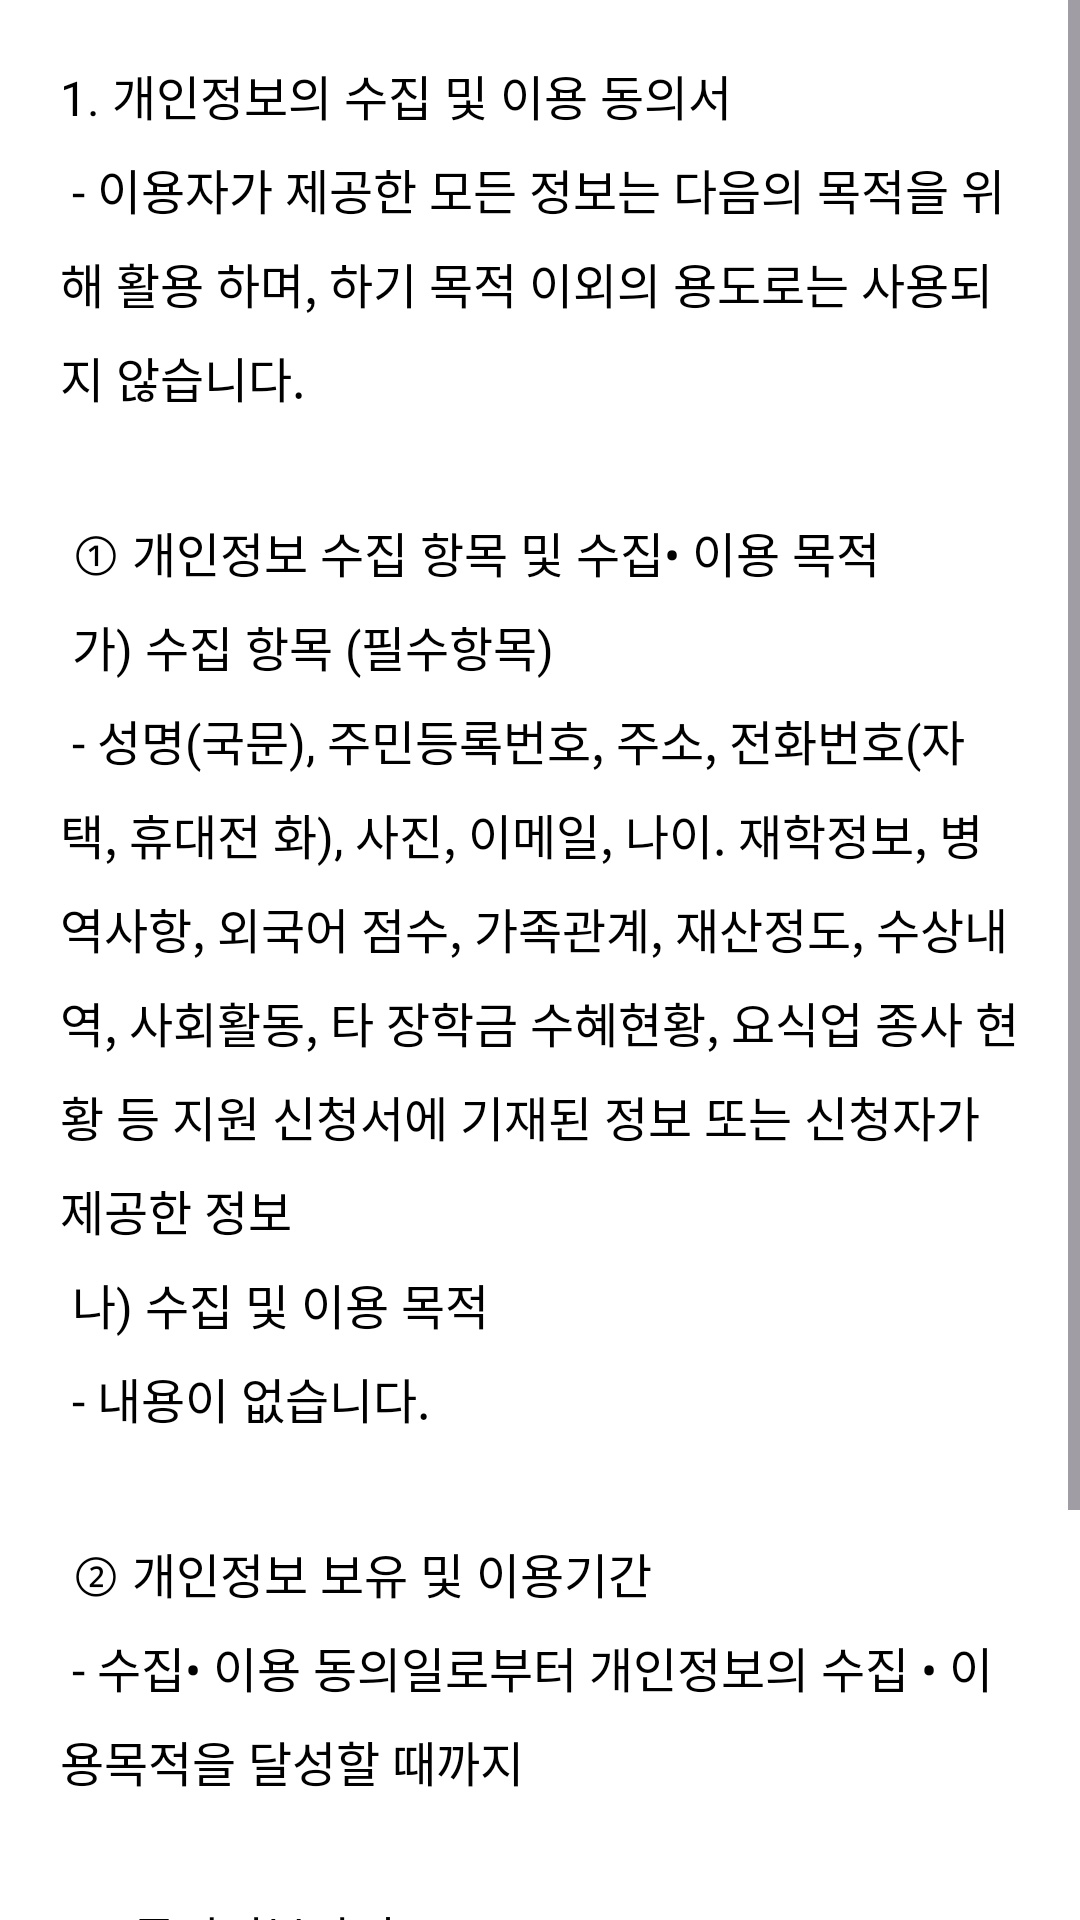

The Android layout XML behind this screen, and the referenced resources:
<!-- AndroidManifest.xml: application theme Theme.Yakal -->
<!-- res/layout/fragment_sign_up_term_detail.xml -->
<?xml version="1.0" encoding="utf-8"?>
<layout xmlns:android="http://schemas.android.com/apk/res/android"
    xmlns:tools="http://schemas.android.com/tools">

    <data>
    </data>

    <FrameLayout
        android:layout_width="match_parent"
        android:layout_height="match_parent"
        tools:context=".signup.fragment.SignUpTermDetailFragment"
        android:background="@color/white">

        <ScrollView
            android:layout_width="match_parent"
            android:layout_height="match_parent">

            <TextView
                android:id="@+id/termDetailTextView"
                android:layout_width="match_parent"
                android:layout_height="wrap_content"
                android:text="@string/serviceTerms"
                style="@style/default_font"
                android:textSize="16sp"
                android:lineSpacingExtra="8dp"
                android:layout_margin="20dp" />
        </ScrollView>

    </FrameLayout>
</layout>
<!-- resources referenced by this layout -->
<resources>
  <color name="white">#FFFFFFFF</color>
  <string name="serviceTerms">
  1. 개인정보의 수집 및 이용 동의서\n
  - 이용자가 제공한 모든 정보는 다음의 목적을 위해 활용 하며, 하기 목적 이외의 용도로는 사용되지 않습니다.\n
  \n
  ① 개인정보 수집 항목 및 수집• 이용 목적\n
  가) 수집 항목 (필수항목)\n
  - 성명(국문), 주민등록번호, 주소, 전화번호(자택, 휴대전 화), 사진, 이메일, 나이. 재학정보, 병역사항, 외국어 점수, 가족관계, 재산정도, 수상내역, 사회활동, 타 장학금 수혜현황, 요식업 종사 현황 등 지원 신청서에 기재된 정보 또는 신청자가 제공한 정보\n
  나) 수집 및 이용 목적\n
  - 내용이 없습니다.\n
  \n
  ② 개인정보 보유 및 이용기간\n
  - 수집• 이용 동의일로부터 개인정보의 수집 • 이용목적을 달성할 때까지\n
  \n
  ③ 동의거부관리\n
  - 귀하께서는 본 안내에 따른 개인정보 수집, 이용에 대하 여 동의를 거부하실 권리가 있습니다. 다만, 귀하가 개인정보의 수집/이용에 동의를 거부하시는 경우 에 장학생 선발 과정에 있어 불이익이 발생할 수 있음을 알려드립니다.
      </string>
  <style name="default_font" parent="">
          <item name="fontFamily">@font/suit_medium</item>
          <item name="android:textColor">@color/black</item>
      </style>
  <style name="Theme.Yakal" parent="Base.Theme.Yakal" />
  <color name="black">#FF000000</color>
  <style name="Base.Theme.Yakal" parent="Theme.Material3.DayNight.NoActionBar">
          
          
      </style>
</resources>
